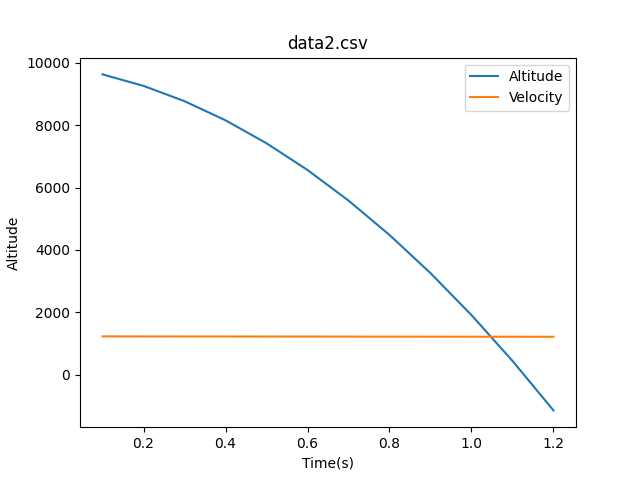

Source data for this figure (header and first rows):
0, 9877.11, 1229.93
0.1, 9631, 1229
0.2, 9263, 1228
0.3, 8772, 1227
0.4, 8159, 1226
0.5, 7423, 1225
0.6, 6565, 1224
0.7, 5585, 1222
0.8, 4483, 1221
0.9, 3259, 1220
1, 1913, 1219
1.1, 445, 1218
1.2, -1144, 1217
